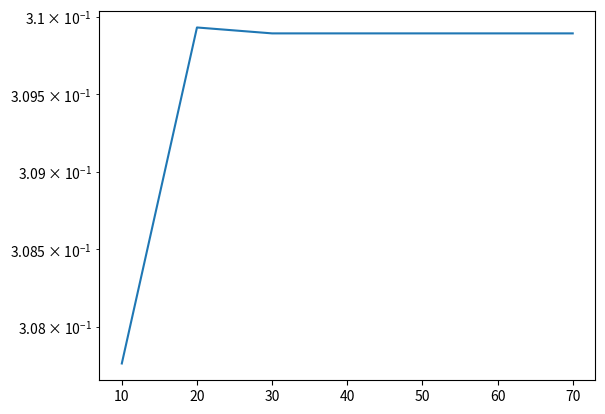

Recreate this plot in Python.
import numpy as np
import matplotlib.pyplot as plt

# Kelvin
AlDebyeTemp = 428

# m^3
Volume  = (1000) / (1E6)

# number density (atoms/m^3)
Rho  = 6.022E28

# J/K
kb = 1.380649E-23

# m^3 * (1/m^3) * J/K = J/K
ConstPrefactor = 9 * Volume*Rho * kb

def integrand(x):

    top = np.power(x, 4)*np.exp(x)
    bot = np.power(np.expm1(x), 2)
    return top/bot


def cv(T, N=50):

    assert(T != 0)
    a = 0
    b = AlDebyeTemp/T
    Prefactor = ConstPrefactor* np.power(T/AlDebyeTemp,3)

    #https://numpy.org/doc/stable/reference/generated/numpy.polynomial.legendre.leggauss.html
    points, weights = np.polynomial.legendre.leggauss(N)
    rescaled_points = 0.5*(b-a)*points+0.5*(b+a)
    rescaled_weights = 0.5*(b-a)*weights
    return Prefactor*np.dot(integrand(rescaled_points), rescaled_weights)

def genCvPlot(N):
    temps = np.linspace(5,500,100)
    values = np.array([cv(t, N) for t in temps])
    plt.plot(temps, values)
    plt.savefig("SpecificHeatPlot.png")

def convergence():
    N  = [10,20,30,40,50,60,70]
    target_temps = [5]
    plt.clf()
    for t in target_temps:
        values = [cv(t,n) for n in N]
        plt.plot(N, values)
    plt.yscale("log")
    plt.savefig("ConvergenceProb1.png")

if __name__ == "__main__":
    genCvPlot(50)
    convergence()

